Dataset: BCCD_410_split (GitHub, kylewang1999/BCCD_Dataset). Classes: eosinophil, lymphocyte, monocyte, neutrophil, basophil.

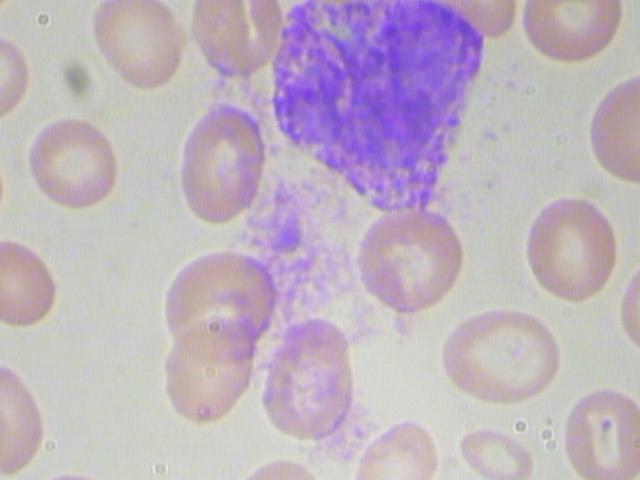
Label: basophil

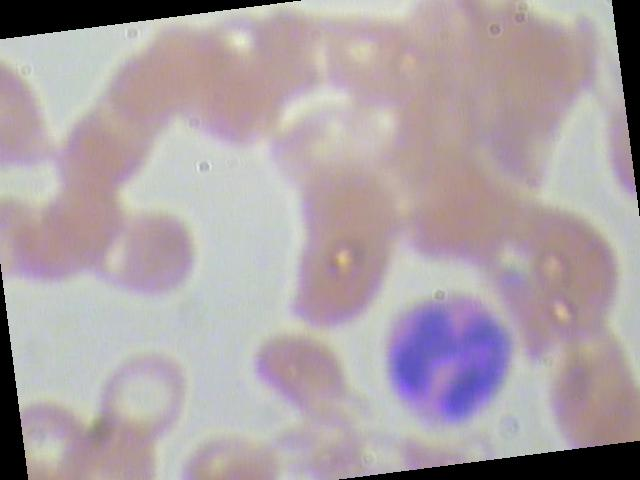
Label: eosinophil

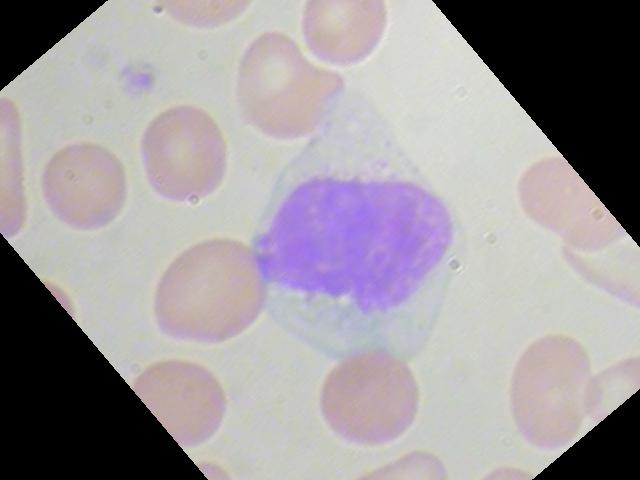
Label: monocyte

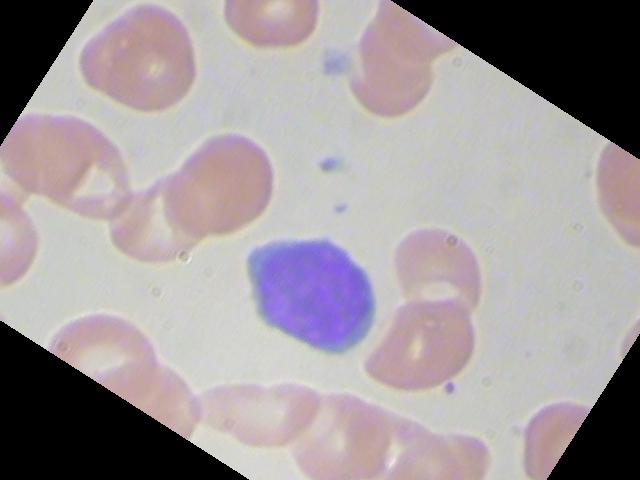
Label: lymphocyte

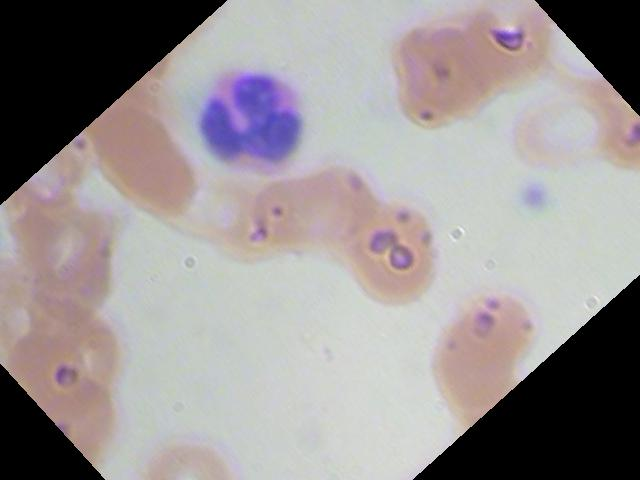
Label: neutrophil

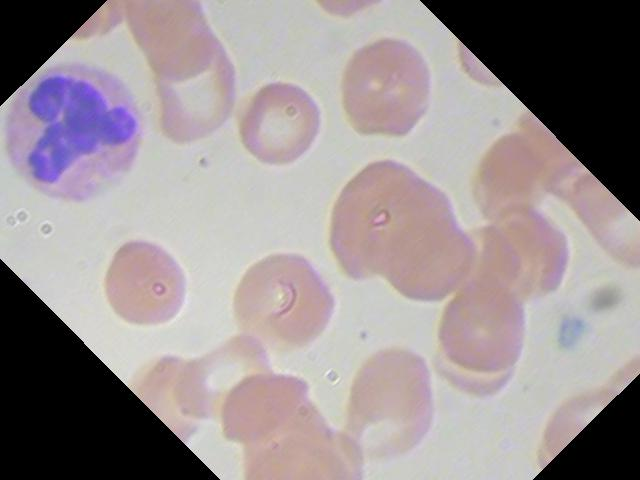
Label: neutrophil
